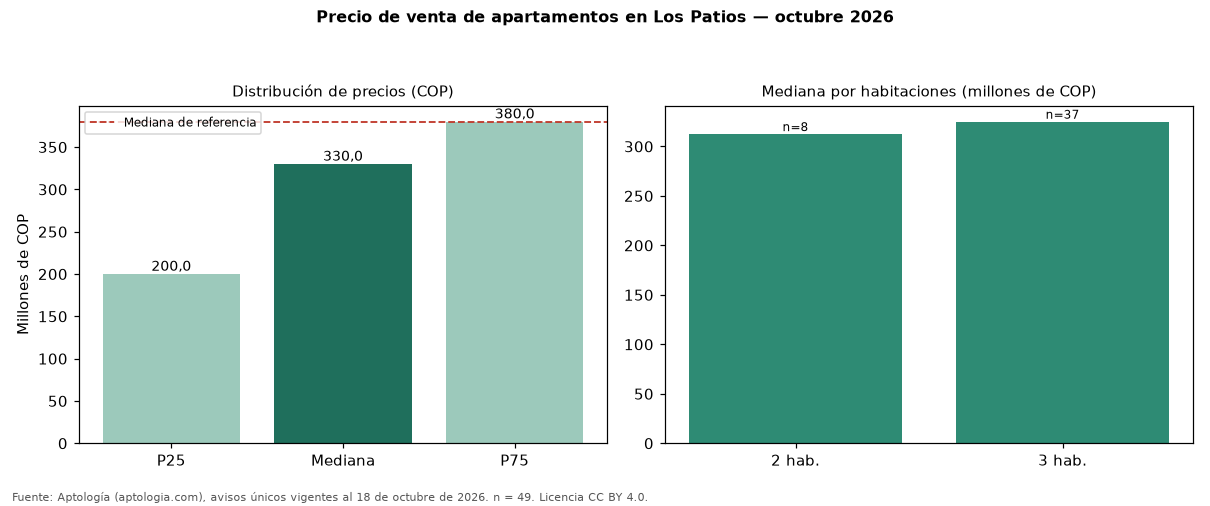

The table this chart was drawn from, first rows:
seccion, metrica, valor_cop, n
precio, p25, 200000000, 49
precio, mediana, 330000000, 49
precio, p75, 380000000, 49
cop_por_m2, p25, 3200000, 49
cop_por_m2, mediana, 3848691, 49
cop_por_m2, p75, 4584882, 49
area, area_mediana_m2, 74.8, 49
habitaciones, 2, 312500000, 8
habitaciones, 3, 325000000, 37
habitaciones, 4+, 395000000, 4
administracion, mediana, 355500, 42
estrato, moda, 5, 
parqueadero, porcentaje_con_parqueadero, 77.6, 49
referencia, mediana_referencia, 380000000, 134
referencia, mediana_cop_por_m2_referencia, 3333333, 134
